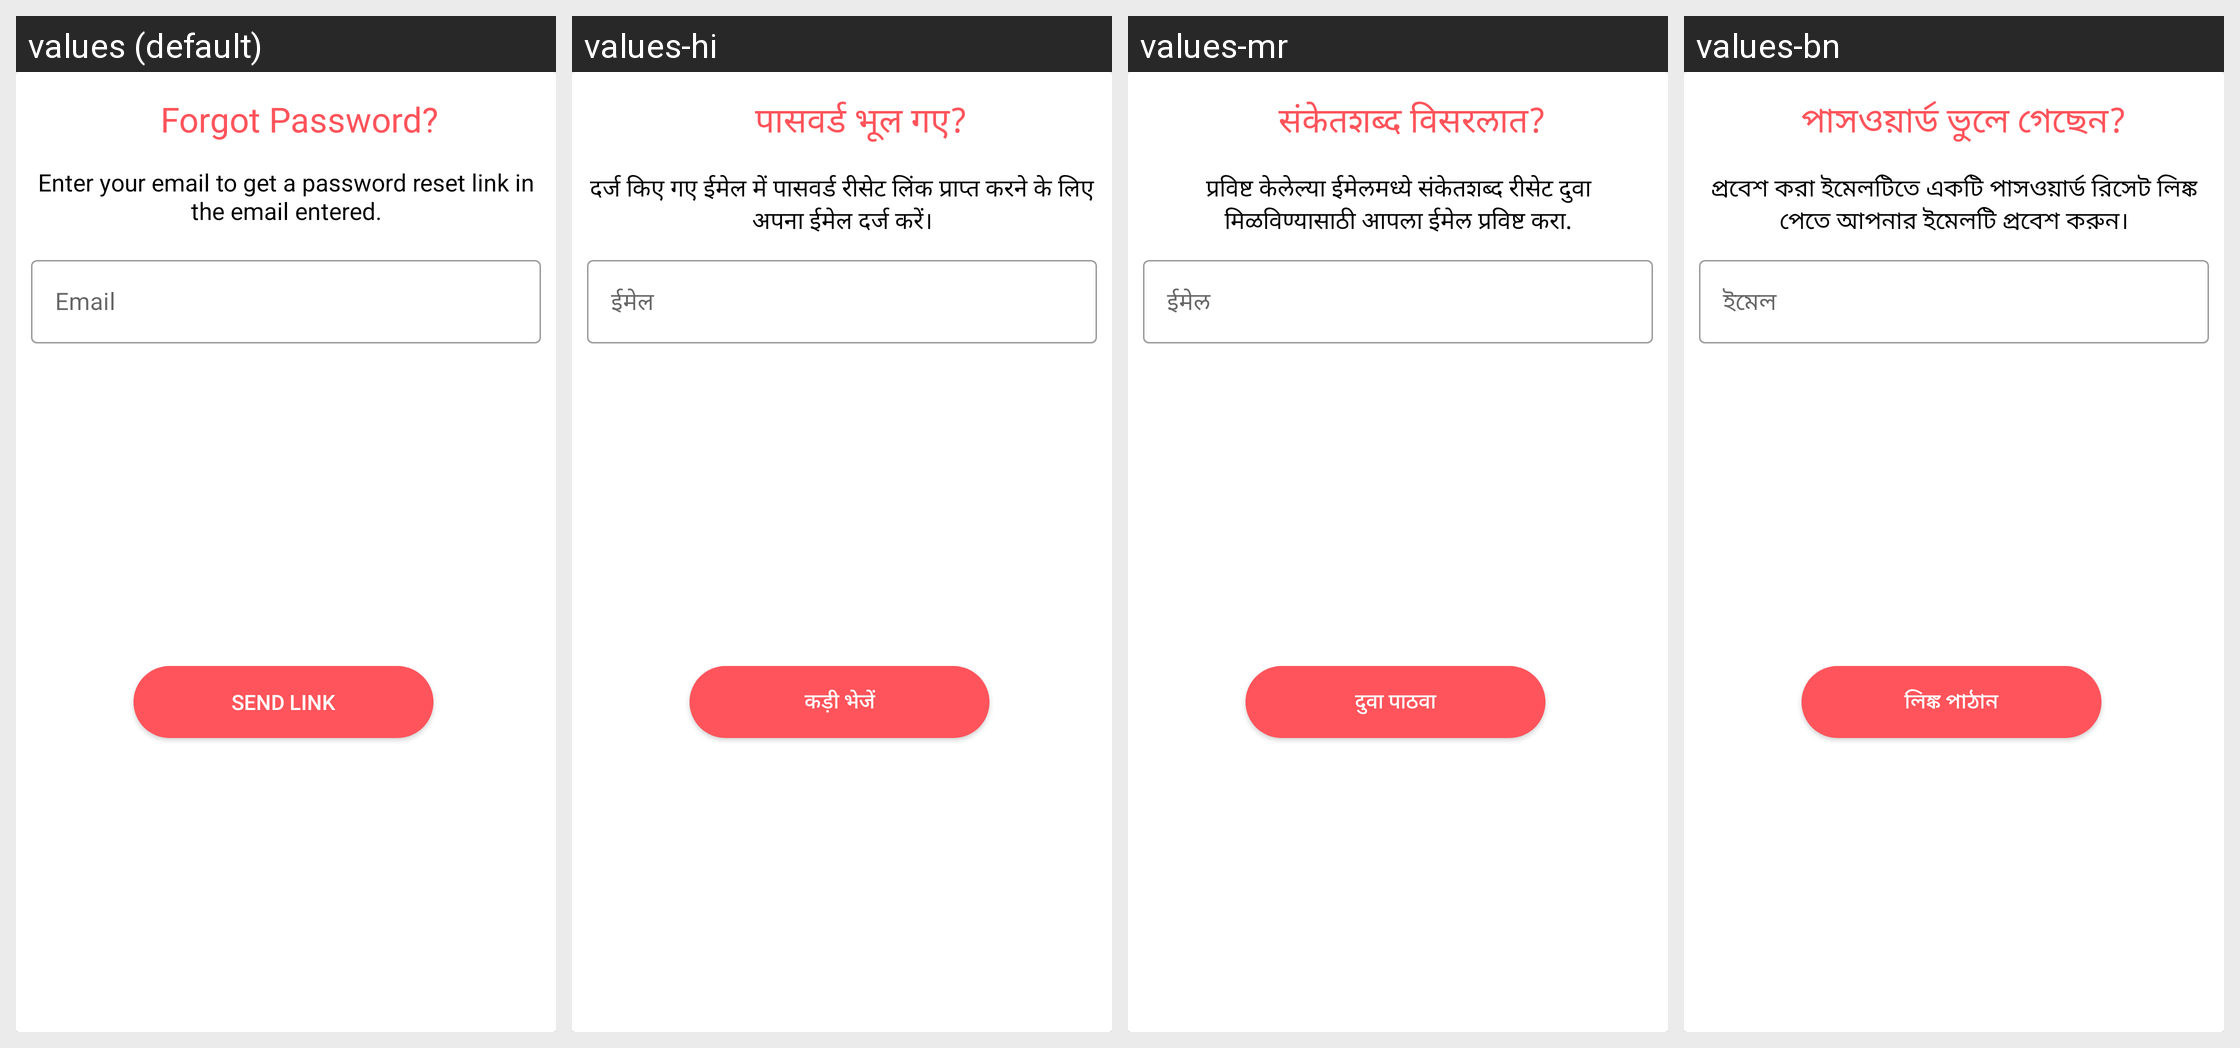

This grid shows one Android layout under several languages. Give, for every string resource on the screen, its name, the default text and each shown locale's text.
Android screen res/layout/forgot_dialog.xml rendered under 4 locales, left to right: values (default), values-hi, values-mr, values-bn. Device: Nexus 5 (rendered at 1080×1920; each locale shown at half size, 540×960, under a caption strip naming it); theme Theme.DilSe.
Other locales in the repository, not shown: values-gu.
Strings drawn on this screen, with the default value and each locale's value (text and hints the layout hard-codes, and strings that could not be matched under every locale, appear in the picture but are not listed):

forgot_password
  values: Forgot Password?
  values-hi: पासवर्ड भूल गए?
  values-mr: संकेतशब्द विसरलात?
  values-bn: পাসওয়ার্ড ভুলে গেছেন?

reset_pass_desc
  values: Enter your email to get a password reset link in the email entered.
  values-hi: दर्ज किए गए ईमेल में पासवर्ड रीसेट लिंक प्राप्त करने के लिए अपना ईमेल दर्ज करें।
  values-mr: प्रविष्ट केलेल्या ईमेलमध्ये संकेतशब्द रीसेट दुवा मिळविण्यासाठी आपला ईमेल प्रविष्ट करा.
  values-bn: প্রবেশ করা ইমেলটিতে একটি পাসওয়ার্ড রিসেট লিঙ্ক পেতে আপনার ইমেলটি প্রবেশ করুন।

email
  values: Email
  values-hi: ईमेल
  values-mr: ईमेल
  values-bn: ইমেল

sendLink
  values: Send Link
  values-hi: कड़ी भेजें
  values-mr: दुवा पाठवा
  values-bn: লিঙ্ক পাঠান
